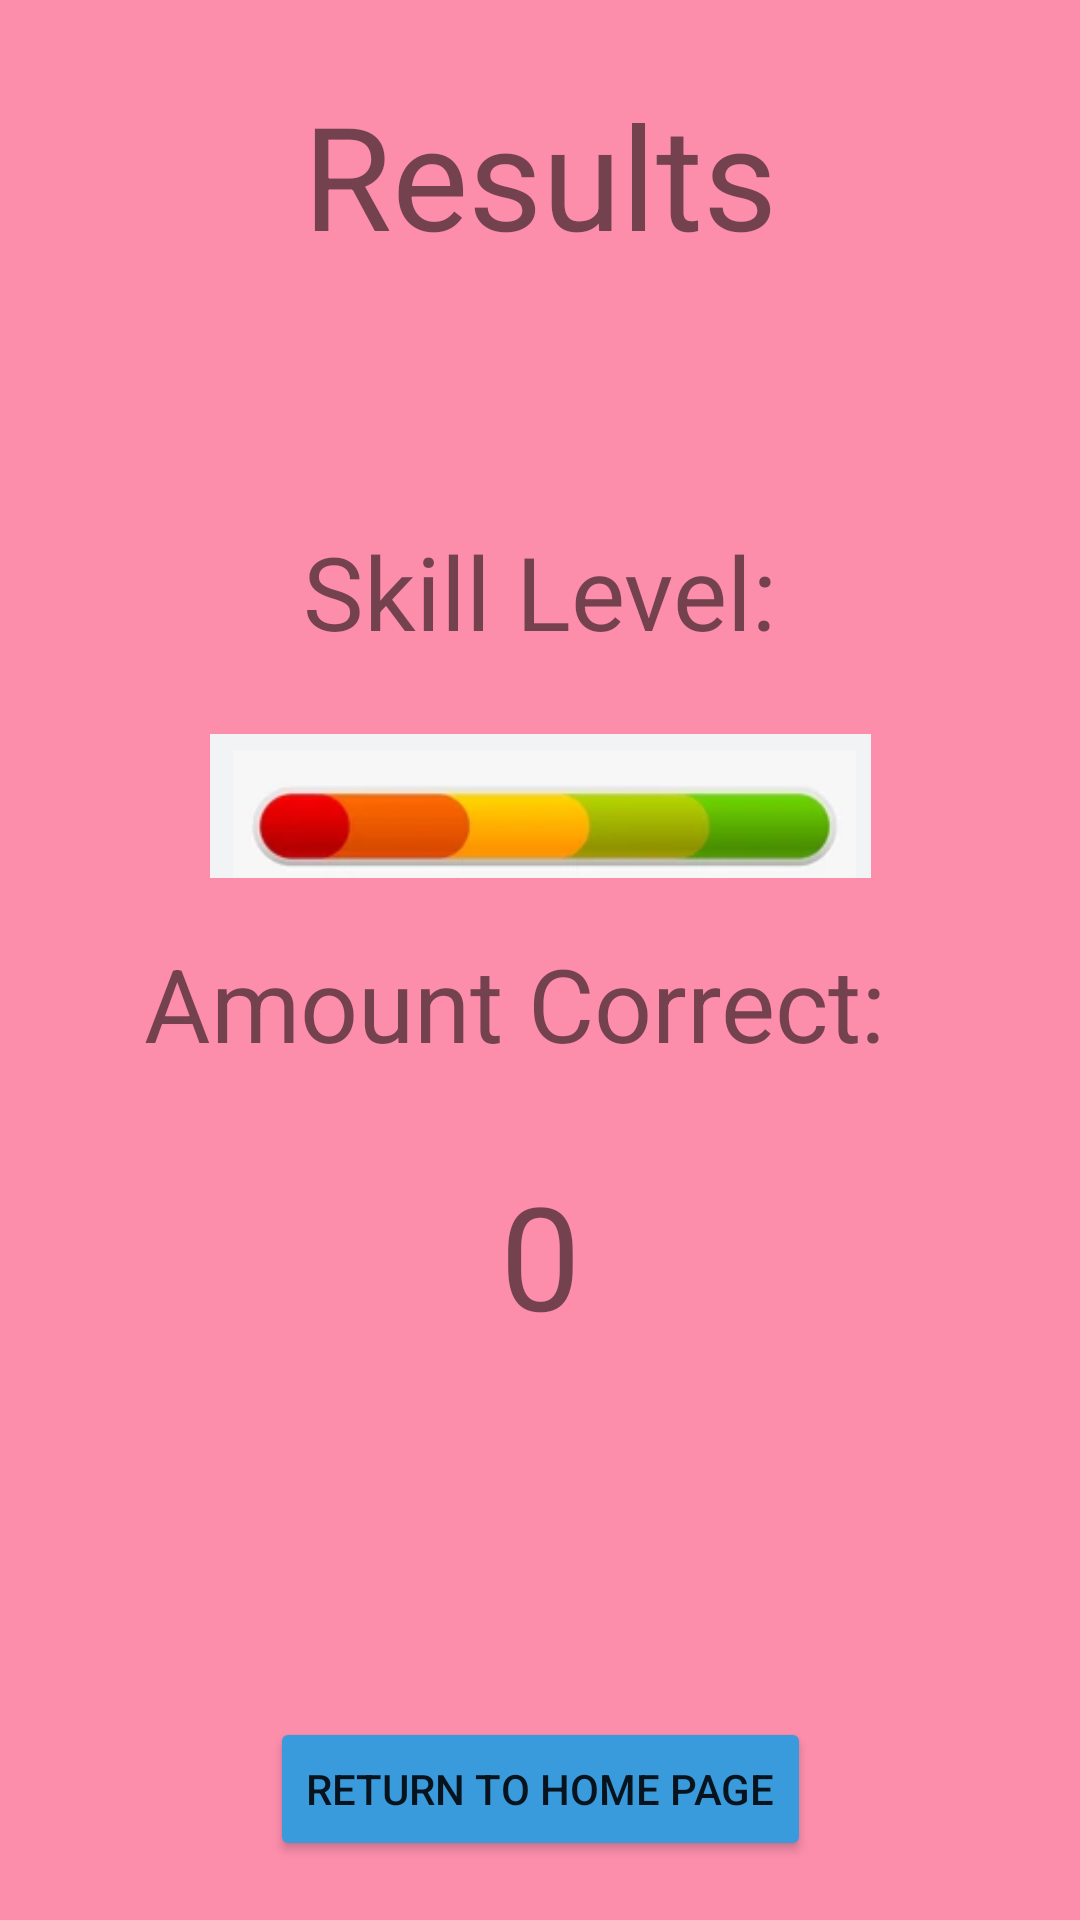

Produce the Android XML layout that renders to this screen, including the resource entries it uses.
<!-- AndroidManifest.xml: application theme Theme.ChildrensLearningApp -->
<!-- res/layout/fragment_color_results.xml -->
<?xml version="1.0" encoding="utf-8"?>
<androidx.constraintlayout.widget.ConstraintLayout xmlns:android="http://schemas.android.com/apk/res/android"
    xmlns:app="http://schemas.android.com/apk/res-auto"
    xmlns:tools="http://schemas.android.com/tools"
    android:layout_width="match_parent"
    android:layout_height="match_parent"
    android:background="@color/pink"
    tools:context=".ResultsFragment">


    <TextView
        android:id="@+id/tv_results_title"
        android:layout_width="wrap_content"
        android:layout_height="wrap_content"
        android:layout_marginTop="71dp"
        android:layout_marginBottom="84dp"
        android:text="Results"
        android:textSize="48sp"
        app:layout_constraintBottom_toTopOf="@+id/tv_skill_level"
        app:layout_constraintEnd_toEndOf="parent"
        app:layout_constraintStart_toStartOf="parent"
        app:layout_constraintTop_toTopOf="parent" />

    <Button
        android:id="@+id/btn_return_home_results"
        android:layout_width="wrap_content"
        android:layout_height="wrap_content"
        android:layout_marginBottom="65dp"
        android:backgroundTint="@color/blue"
        android:text="Return to Home Page"
        app:layout_constraintBottom_toBottomOf="parent"
        app:layout_constraintEnd_toEndOf="parent"
        app:layout_constraintStart_toStartOf="parent"
        app:layout_constraintTop_toBottomOf="@+id/tv_amt_correct" />

    <TextView
        android:id="@+id/tv_skill_level"
        android:layout_width="wrap_content"
        android:layout_height="wrap_content"
        android:layout_marginBottom="25dp"
        android:text="Skill Level:"
        android:textSize="34sp"
        app:layout_constraintBottom_toTopOf="@+id/iv_skill_bar"
        app:layout_constraintEnd_toEndOf="parent"
        app:layout_constraintStart_toStartOf="parent"
        app:layout_constraintTop_toBottomOf="@+id/tv_results_title" />

    <TextView
        android:id="@+id/tv_amount_correct_title"
        android:layout_width="wrap_content"
        android:layout_height="wrap_content"
        android:layout_marginEnd="4dp"
        android:layout_marginBottom="29dp"
        android:text="Amount Correct:"
        android:textSize="34sp"
        app:layout_constraintBottom_toTopOf="@+id/tv_amt_correct"
        app:layout_constraintEnd_toEndOf="@+id/iv_skill_bar"
        app:layout_constraintTop_toBottomOf="@+id/iv_skill_bar" />

    <TextView
        android:id="@+id/tv_amt_correct"
        android:layout_width="wrap_content"
        android:layout_height="wrap_content"
        android:layout_marginBottom="122dp"
        android:text="0"
        android:textSize="48sp"
        app:layout_constraintBottom_toTopOf="@+id/btn_return_home_results"
        app:layout_constraintEnd_toEndOf="parent"
        app:layout_constraintStart_toStartOf="parent"
        app:layout_constraintTop_toBottomOf="@+id/tv_amount_correct_title" />

    <ImageView
        android:id="@+id/iv_skill_bar"
        android:layout_width="239dp"
        android:layout_height="48dp"
        android:layout_marginStart="76dp"
        android:layout_marginEnd="76dp"
        android:layout_marginBottom="19dp"
        android:src="@drawable/full_progress"
        app:layout_constraintBottom_toTopOf="@+id/tv_amount_correct_title"
        app:layout_constraintEnd_toEndOf="parent"
        app:layout_constraintStart_toStartOf="parent"
        app:layout_constraintTop_toBottomOf="@+id/tv_skill_level" />

</androidx.constraintlayout.widget.ConstraintLayout>
<!-- resources referenced by this layout -->
<resources>
  <color name="blue">#3A9BDC</color>
  <color name="pink">#FC8EAC</color>
  <!-- drawable full_progress: png bitmap (drawable, 11767 bytes) -->
  <style name="Theme.ChildrensLearningApp" parent="Theme.MaterialComponents.DayNight.DarkActionBar">
          
          <item name="colorPrimary">@color/purple_500</item>
          <item name="colorPrimaryVariant">@color/purple_700</item>
          <item name="colorOnPrimary">@color/white</item>
          
          <item name="colorSecondary">@color/teal_200</item>
          <item name="colorSecondaryVariant">@color/teal_700</item>
          <item name="colorOnSecondary">@color/black</item>
          
          <item name="android:statusBarColor" tools:targetApi="l">?attr/colorPrimaryVariant</item>
          
      </style>
  <color name="purple_500">#FF6200EE</color>
  <color name="purple_700">#FF3700B3</color>
  <color name="white">#FFFFFFFF</color>
  <color name="teal_200">#FF03DAC5</color>
  <color name="teal_700">#FF018786</color>
  <color name="black">#FF000000</color>
</resources>
